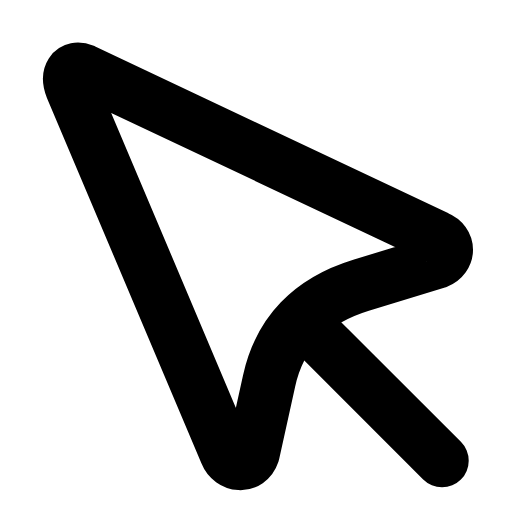
t = 0.00 s
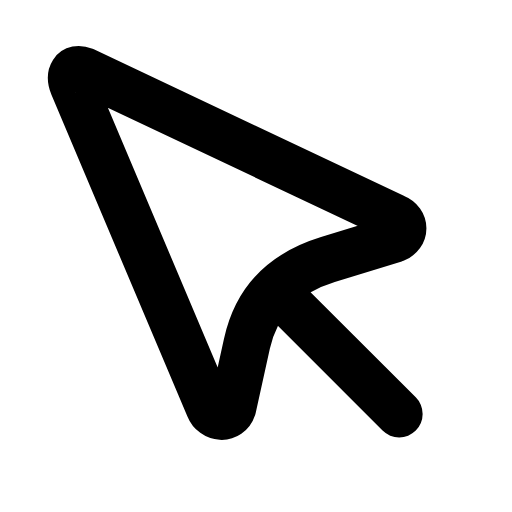
t = 0.21 s
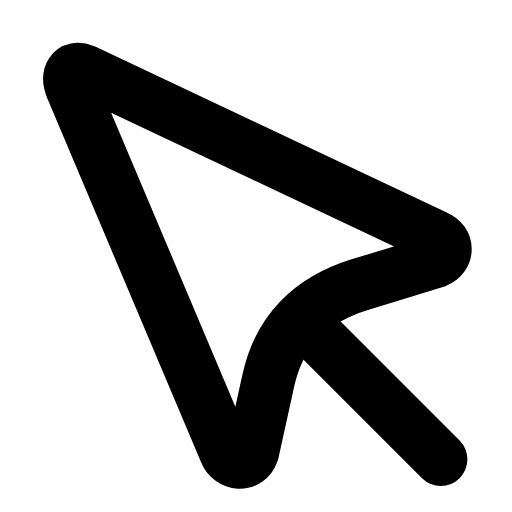
t = 0.42 s
t = 0.61 s: frame unchanged from t = 0.00 s, image omitted
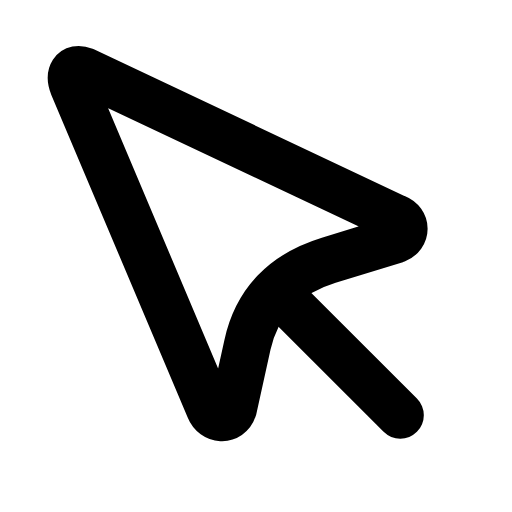
t = 0.84 s
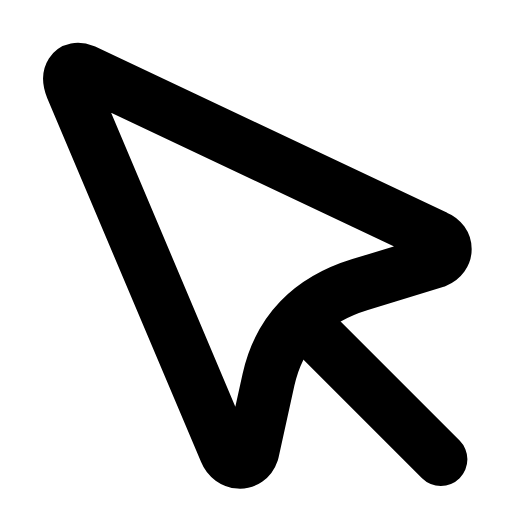
t = 1.03 s

The animated SVG that drew these frames (rendered in a browser with its animation timeline set to each time). Animation: 1 SMIL element (animateTransform=1); one cycle of 1.25 s, repeats indefinitely.

<svg xmlns="http://www.w3.org/2000/svg" width="24" height="24" viewBox="0 0 24 24" fill="none"><g transform="translate(-1.819 -1.866) scale(1.15)"><g transform="translate(5 4.5)"><g><animateTransform attributeName="transform" type="scale" values="1;0.88;1;1;0.88;1;1" keyTimes="0;0.225;0.45;0.6;0.75;0.9;1" dur="1.25s" repeatCount="indefinite" calcMode="spline" keySplines="0.16 1 0.3 1;0.16 1 0.3 1;0.16 1 0.3 1;0.16 1 0.3 1;0.16 1 0.3 1;0.16 1 0.3 1"/><g transform="translate(-5 -4.5)"><g><path stroke="currentColor" stroke-width="2.174" stroke-linecap="round" stroke-linejoin="round" fill="none" d="M5 4.5L19.4 11.3C19.9 11.5 19.9 12.1 19.4 12.3L16.3 13.25Q13.2 14.2 12.55 17.15L11.9 20.1C11.7 20.7 11 20.6 10.8 20.1L4.5 5.2C4.3 4.7 4.5 4.3 5 4.5Z"></path><line stroke="currentColor" stroke-width="2.174" stroke-linecap="round" stroke-linejoin="round" fill="none" x1="14.6" y1="15.4" x2="19.6" y2="20.4"></line></g></g></g></g></g></svg>
